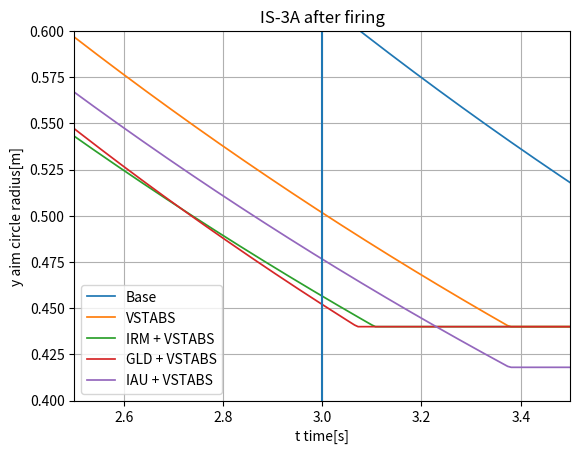

Generate this figure with matplotlib:
import matplotlib.pyplot as plt
import numpy as np

path = 'C:\\Users\\<user>\\Documents\\Aimtime tings'

t = np.linspace(0, 3.5, 500)

acc = 0.44
#speed = 65
coeff = 3.84
aim_time = 2.88
intra_clip = 3

vstabs_coeff = 0.8         #Base
#vstabs_coeff = 0.75        #Bounty
#vstabs_coeff = 0.725       #Bonds
irm_coeff = 0.9            #Base
#irm_coeff = 0.885          #Category bonus       
iau_coeff = 0.95           #Base
#iau_coeff = 0.93           #Category bonus
gld_coeff = 1/1.1          #Base
#gld_coeff = 1/1.15         #Category bonus
#gld_coeff = 1/1.125        #Bounty
#gld_coeff = 1./1.135       #Bonds


def aimfunc(bloom=1, aimTime=3, accuracy=0.3):
    arr = bloom * np.exp(-t/aimTime)
    result = np.maximum(arr, accuracy)
    return result

def bloomFunc(accuracy=0.3, coeff=0.3):
    return accuracy * np.sqrt(1+coeff**2)

base_bloom = bloomFunc(acc, coeff)
vstabs_bloom = bloomFunc(acc, vstabs_coeff*coeff)
irm_vstab_bloom = bloomFunc(acc, (irm_coeff*vstabs_coeff)*coeff)
gld_vstab_bloom = bloomFunc(acc, vstabs_coeff*coeff)
iau_vstab_bloom = bloomFunc(iau_coeff*acc, vstabs_coeff*coeff)


fig, ax = plt.subplots()

ax.plot(t, aimfunc(base_bloom, aim_time, acc), label='Base', linewidth=1.25)
ax.plot(t, aimfunc(vstabs_bloom, aim_time, acc), label='VSTABS', linewidth=1.25)
ax.plot(t, aimfunc(irm_vstab_bloom, aim_time, acc), label='IRM + VSTABS', linewidth=1.25)
ax.plot(t, aimfunc(gld_vstab_bloom, gld_coeff*aim_time, acc), label='GLD + VSTABS', linewidth=1.25)
ax.plot(t, aimfunc(iau_vstab_bloom, aim_time, iau_coeff*acc), label='IAU + VSTABS', linewidth=1.25)
plt.axvline(x=intra_clip)

ax.set_xlim([2.5,3.5])
ax.set_ylim([0.4, 0.6])
ax.set_xlabel('t time[s]')
ax.set_ylabel('y aim circle radius[m]')
ax.set_title('IS-3A after firing')
ax.grid()
ax.legend()

plt.show()
#plt.savefig('big2.png', dpi=600, format='png')